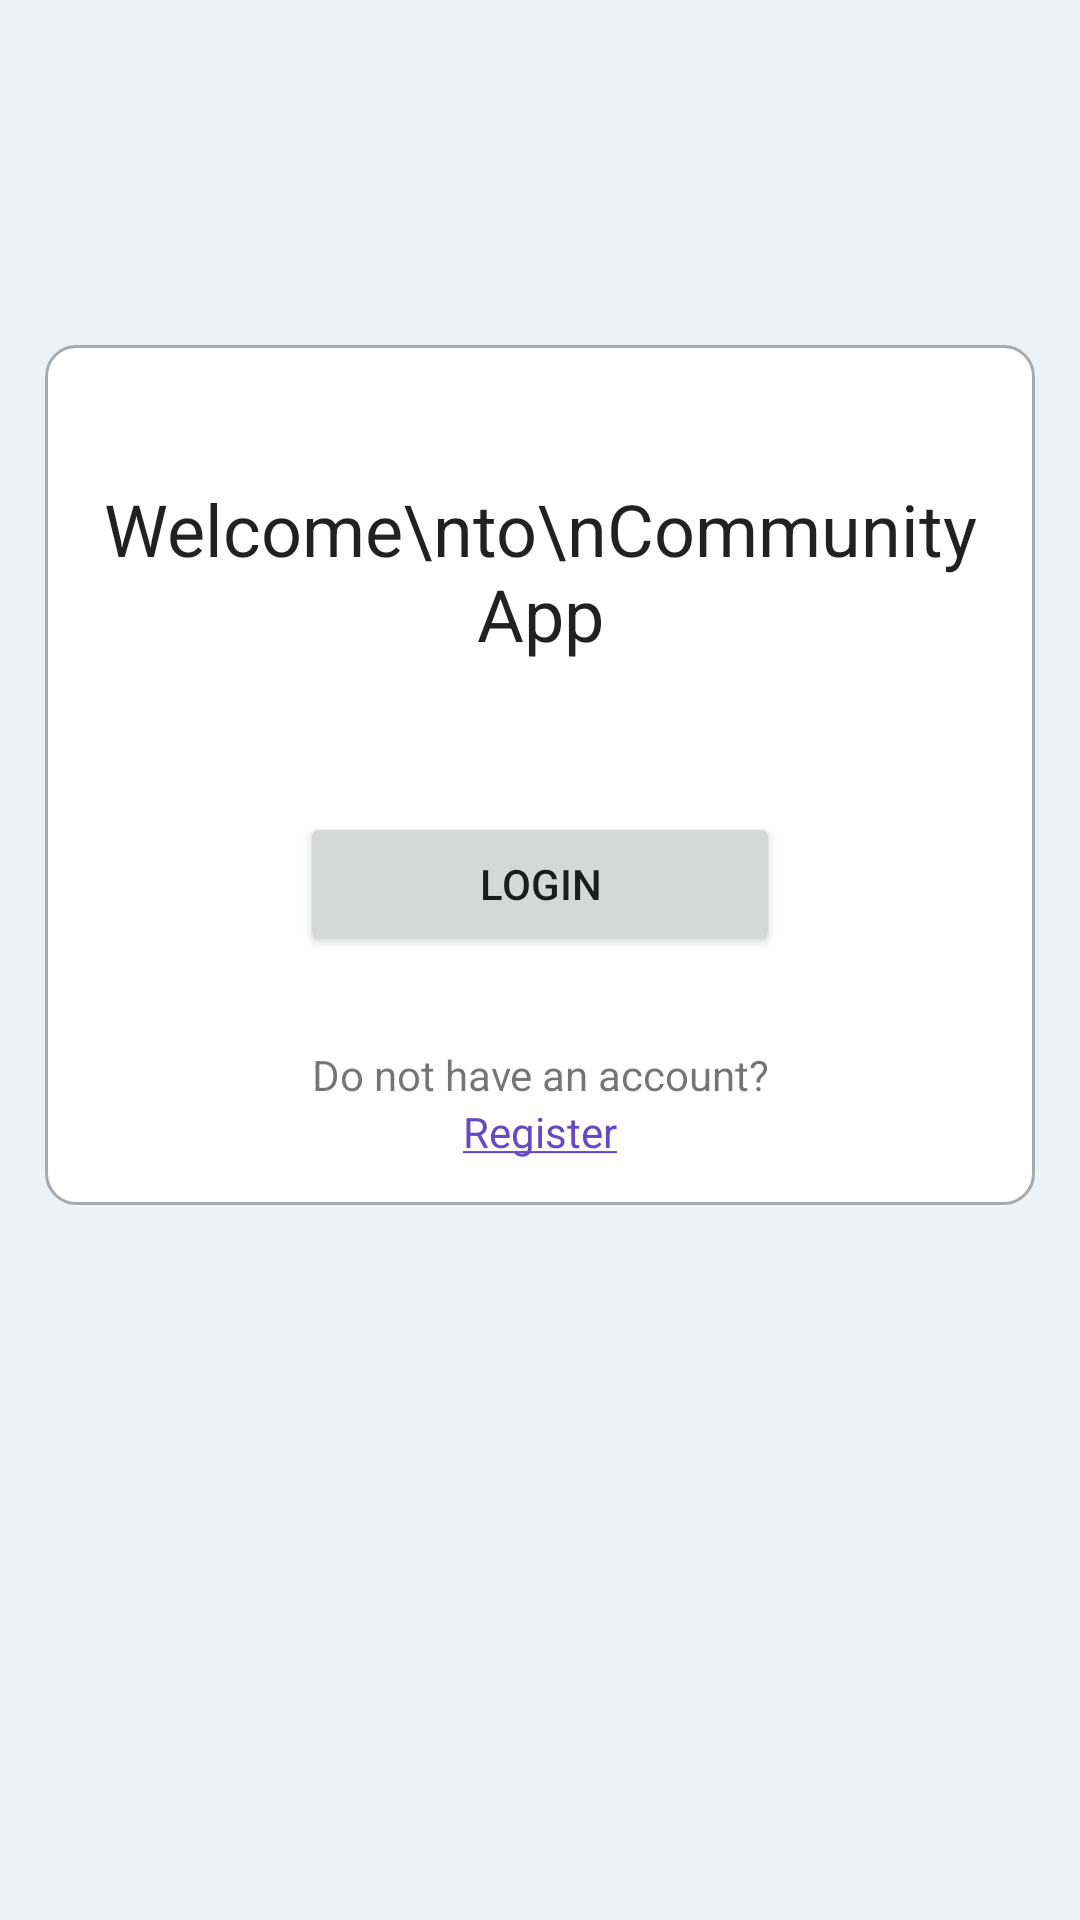

Here is an Android app screen rendered from its layout file. Give the layout XML and the strings, colors and styles it references.
<!-- AndroidManifest.xml: application theme Theme.AppCompat.Light.DarkActionBar -->
<!-- res/layout/activity_main.xml -->
<?xml version="1.0" encoding="utf-8"?>
<ScrollView xmlns:android="http://schemas.android.com/apk/res/android"
    xmlns:app="http://schemas.android.com/apk/res-auto"
    xmlns:tools="http://schemas.android.com/tools"
    android:layout_width="match_parent"
    android:layout_height="match_parent"
    android:background="@color/light_gray"
    tools:context=".MainActivity"
    android:paddingTop="100dp">

    <RelativeLayout
        android:layout_width="match_parent"
        android:layout_height="wrap_content"
        android:layout_margin="15dp"
        android:background="@drawable/border"
        android:padding="15dp">

        <ImageView
            android:id="@+id/imageView_logo"
            android:layout_width="wrap_content"
            android:layout_height="wrap_content"
            android:layout_centerHorizontal="true"
            android:layout_marginTop="30dp"
            android:adjustViewBounds="true"
            android:maxWidth="180dp"
            app:srcCompat="@drawable/applogo" />

        <TextView
            android:id="@+id/textView_app_name"
            android:layout_width="match_parent"
            android:layout_height="wrap_content"
            android:layout_below="@id/imageView_logo"
            android:text="Welcome\nto\nCommunity App"
            android:textAlignment="center"
            android:textAppearance="@style/TextAppearance.AppCompat.Headline" />

        <Button
            android:id="@+id/button_login"
            android:layout_width="180dp"
            android:layout_height="wrap_content"
            android:layout_below="@id/textView_app_name"
            android:layout_centerHorizontal="true"
            android:layout_marginTop="50dp"
            android:text="Login"
            android:layout_marginLeft="70dp"
            android:layout_marginRight="70dp"/>

        <TextView
            android:id="@+id/textView_register"
            android:layout_width="match_parent"
            android:layout_height="wrap_content"
            android:layout_below="@id/button_login"
            android:layout_marginTop="30dp"
            android:text="Do not have an account?"
            android:textAlignment="center"/>
        <TextView
            android:id="@+id/textView_register_link"
            android:layout_width="match_parent"
            android:layout_height="wrap_content"
            android:layout_below="@id/textView_register"
            android:text="@string/register"
            android:textColor="@color/purple_700"
            android:textAlignment="center"/>


    </RelativeLayout>

</ScrollView>
<!-- resources referenced by this layout -->
<resources>
  <color name="light_gray">#edf2f7</color>
  <color name="purple_700">#644ac3</color>
  <!-- drawable border (drawable) -->
  <?xml version="1.0" encoding="utf-8"?>
  <shape xmlns:android="http://schemas.android.com/apk/res/android">
  
      
      <solid android:color="@color/white"/>
  
      
      <stroke android:width="1dp" android:color="#AAAAAA"/>
  
      
      <corners android:radius="10dp"/>
  </shape>
  <string name="register"><u>Register</u></string>
  <color name="white">#FFFFFFFF</color>
</resources>
